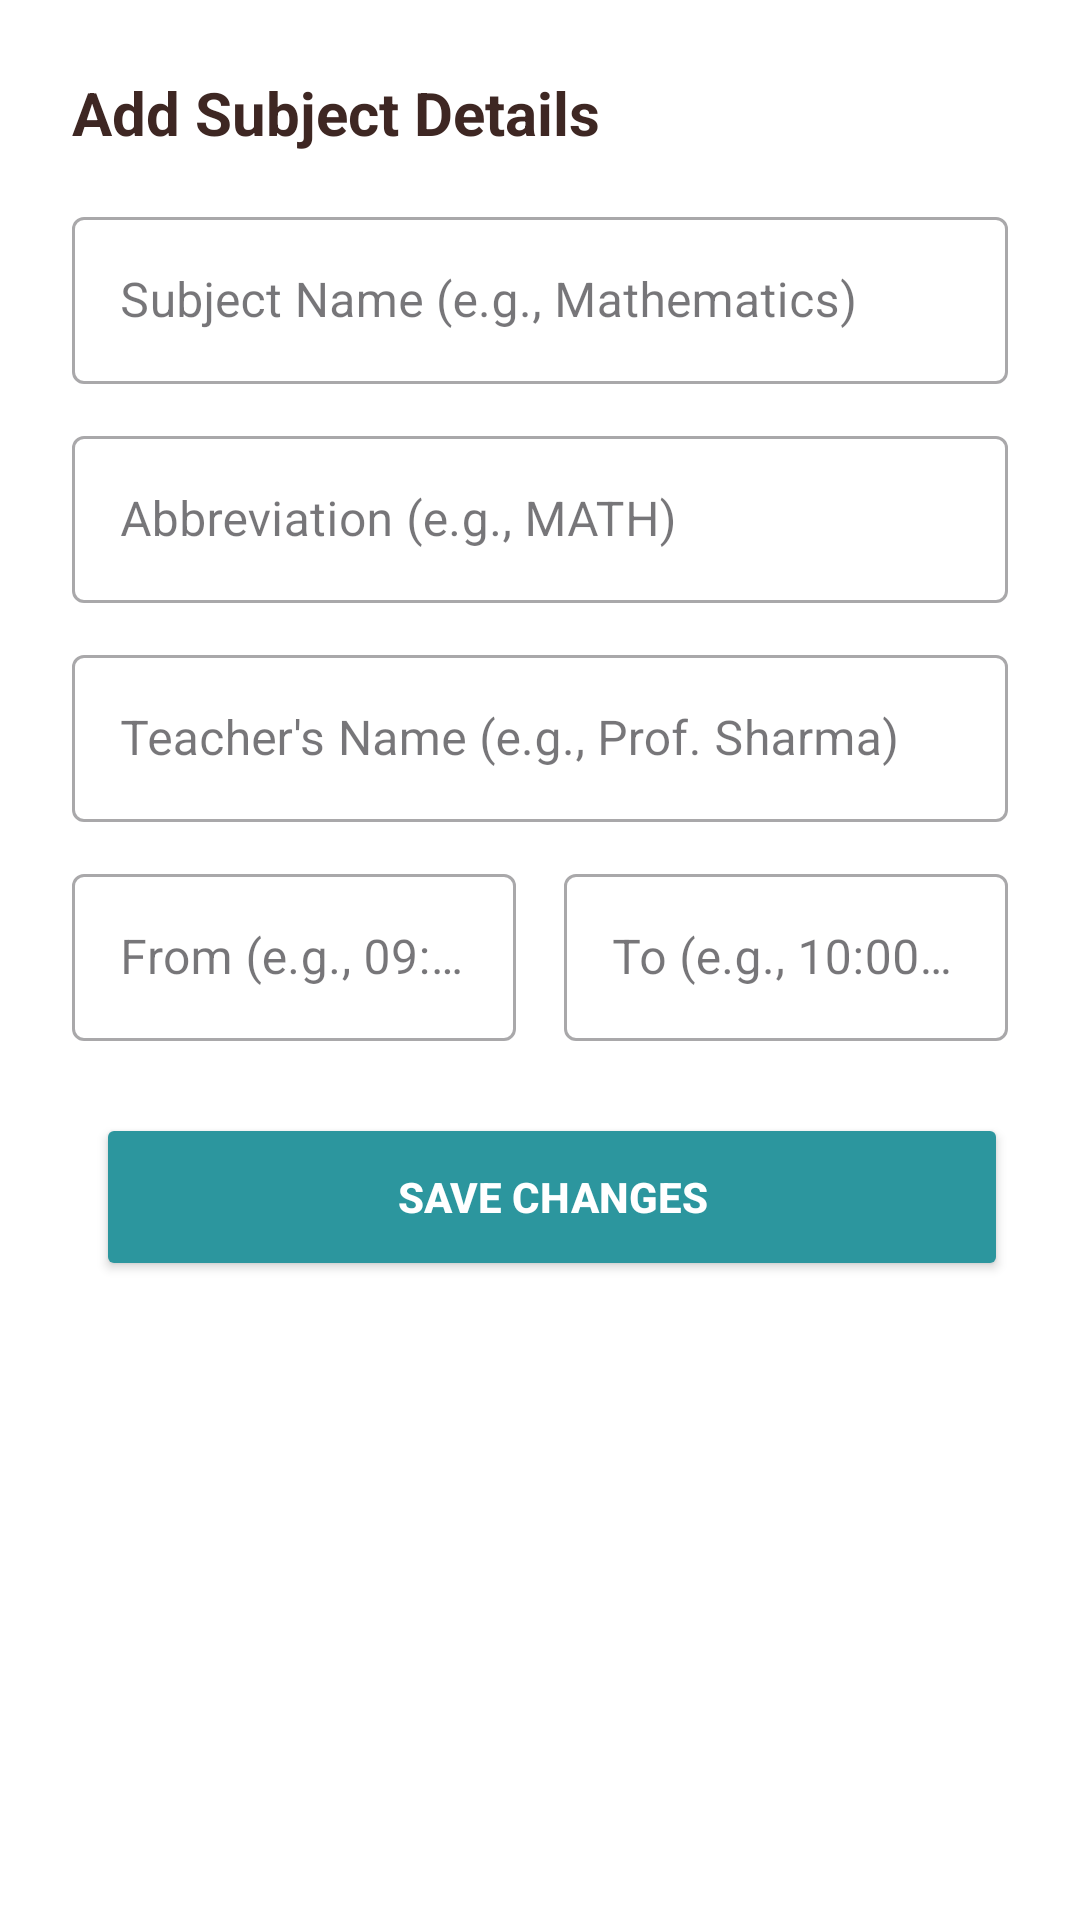

Layout XML and referenced resources for this Android screen:
<!-- AndroidManifest.xml: application theme Theme.Attendify -->
<!-- res/layout/dialog_add_subject.xml -->
<?xml version="1.0" encoding="utf-8"?>
<LinearLayout xmlns:android="http://schemas.android.com/apk/res/android"
    android:layout_width="match_parent"
    android:layout_height="wrap_content"
    android:orientation="vertical"
    android:padding="24dp"
    android:background="#FFFFFF">

    <TextView
        android:layout_width="match_parent"
        android:layout_height="wrap_content"
        android:text="Add Subject Details"
        android:textSize="20sp"
        android:textStyle="bold"
        android:textColor="#3E2723"
        android:layout_marginBottom="16dp"/>

    <com.google.android.material.textfield.TextInputLayout
        android:layout_width="match_parent"
        android:layout_height="wrap_content"
        android:hint="Subject Name (e.g., Mathematics)"
        style="@style/Widget.MaterialComponents.TextInputLayout.OutlinedBox"
        android:layout_marginBottom="12dp">
        <com.google.android.material.textfield.TextInputEditText
            android:id="@+id/et_subject_name"
            android:layout_width="match_parent"
            android:layout_height="wrap_content"
            android:inputType="textCapWords"/>
    </com.google.android.material.textfield.TextInputLayout>

    <com.google.android.material.textfield.TextInputLayout
        android:layout_width="match_parent"
        android:layout_height="wrap_content"
        android:hint="Abbreviation (e.g., MATH)"
        style="@style/Widget.MaterialComponents.TextInputLayout.OutlinedBox"
        android:layout_marginBottom="12dp">
        <com.google.android.material.textfield.TextInputEditText
            android:id="@+id/et_subject_abbr"
            android:layout_width="match_parent"
            android:layout_height="wrap_content"
            android:inputType="textCapCharacters"
            android:maxLength="6"/>
    </com.google.android.material.textfield.TextInputLayout>

    <com.google.android.material.textfield.TextInputLayout
        android:layout_width="match_parent"
        android:layout_height="wrap_content"
        android:hint="Teacher's Name (e.g., Prof. Sharma)"
        style="@style/Widget.MaterialComponents.TextInputLayout.OutlinedBox"
        android:layout_marginBottom="12dp">
        <com.google.android.material.textfield.TextInputEditText
            android:id="@+id/et_teacher_name"
            android:layout_width="match_parent"
            android:layout_height="wrap_content"
            android:inputType="textCapWords"/>
    </com.google.android.material.textfield.TextInputLayout>

    <LinearLayout
        android:layout_width="match_parent"
        android:layout_height="wrap_content"
        android:orientation="horizontal"
        android:layout_marginBottom="24dp">

        <com.google.android.material.textfield.TextInputLayout
            android:layout_width="0dp"
            android:layout_height="wrap_content"
            android:layout_weight="1"
            android:hint="From (e.g., 09:00 AM)"
            style="@style/Widget.MaterialComponents.TextInputLayout.OutlinedBox"
            android:layout_marginEnd="8dp">
            <com.google.android.material.textfield.TextInputEditText
                android:id="@+id/et_time_from"
                android:layout_width="match_parent"
                android:layout_height="wrap_content"
                android:focusable="false"
                android:cursorVisible="false"/>
        </com.google.android.material.textfield.TextInputLayout>

        <com.google.android.material.textfield.TextInputLayout
            android:layout_width="0dp"
            android:layout_height="wrap_content"
            android:layout_weight="1"
            android:hint="To (e.g., 10:00 AM)"
            style="@style/Widget.MaterialComponents.TextInputLayout.OutlinedBox"
            android:layout_marginStart="8dp">
            <com.google.android.material.textfield.TextInputEditText
                android:id="@+id/et_time_to"
                android:layout_width="match_parent"
                android:layout_height="wrap_content"
                android:focusable="false"
                android:cursorVisible="false"/>
        </com.google.android.material.textfield.TextInputLayout>
    </LinearLayout>

    <LinearLayout
        android:layout_width="match_parent"
        android:layout_height="wrap_content"
        android:orientation="horizontal">

        <Button
            android:id="@+id/btn_delete_subject"
            android:layout_width="0dp"
            android:layout_height="56dp"
            android:layout_weight="1"
            android:text="Delete"
            android:backgroundTint="#FF5252"
            android:textColor="#FFFFFF"
            android:textStyle="bold"
            android:layout_marginEnd="8dp"
            android:visibility="gone"/>

        <Button
            android:id="@+id/btn_save_subject"
            android:layout_width="0dp"
            android:layout_height="56dp"
            android:layout_weight="1"
            android:text="Save Changes"
            android:backgroundTint="#2C969E"
            android:textColor="#FFFFFF"
            android:textStyle="bold"
            android:layout_marginStart="8dp"/>
    </LinearLayout>

</LinearLayout>
<!-- resources referenced by this layout -->
<resources>
  <style name="Theme.Attendify" parent="Base.Theme.Attendify" />
  <style name="Base.Theme.Attendify" parent="Theme.Material3.Light.NoActionBar">
          <item name="android:statusBarColor">#4CB5C3</item>
      </style>
</resources>
